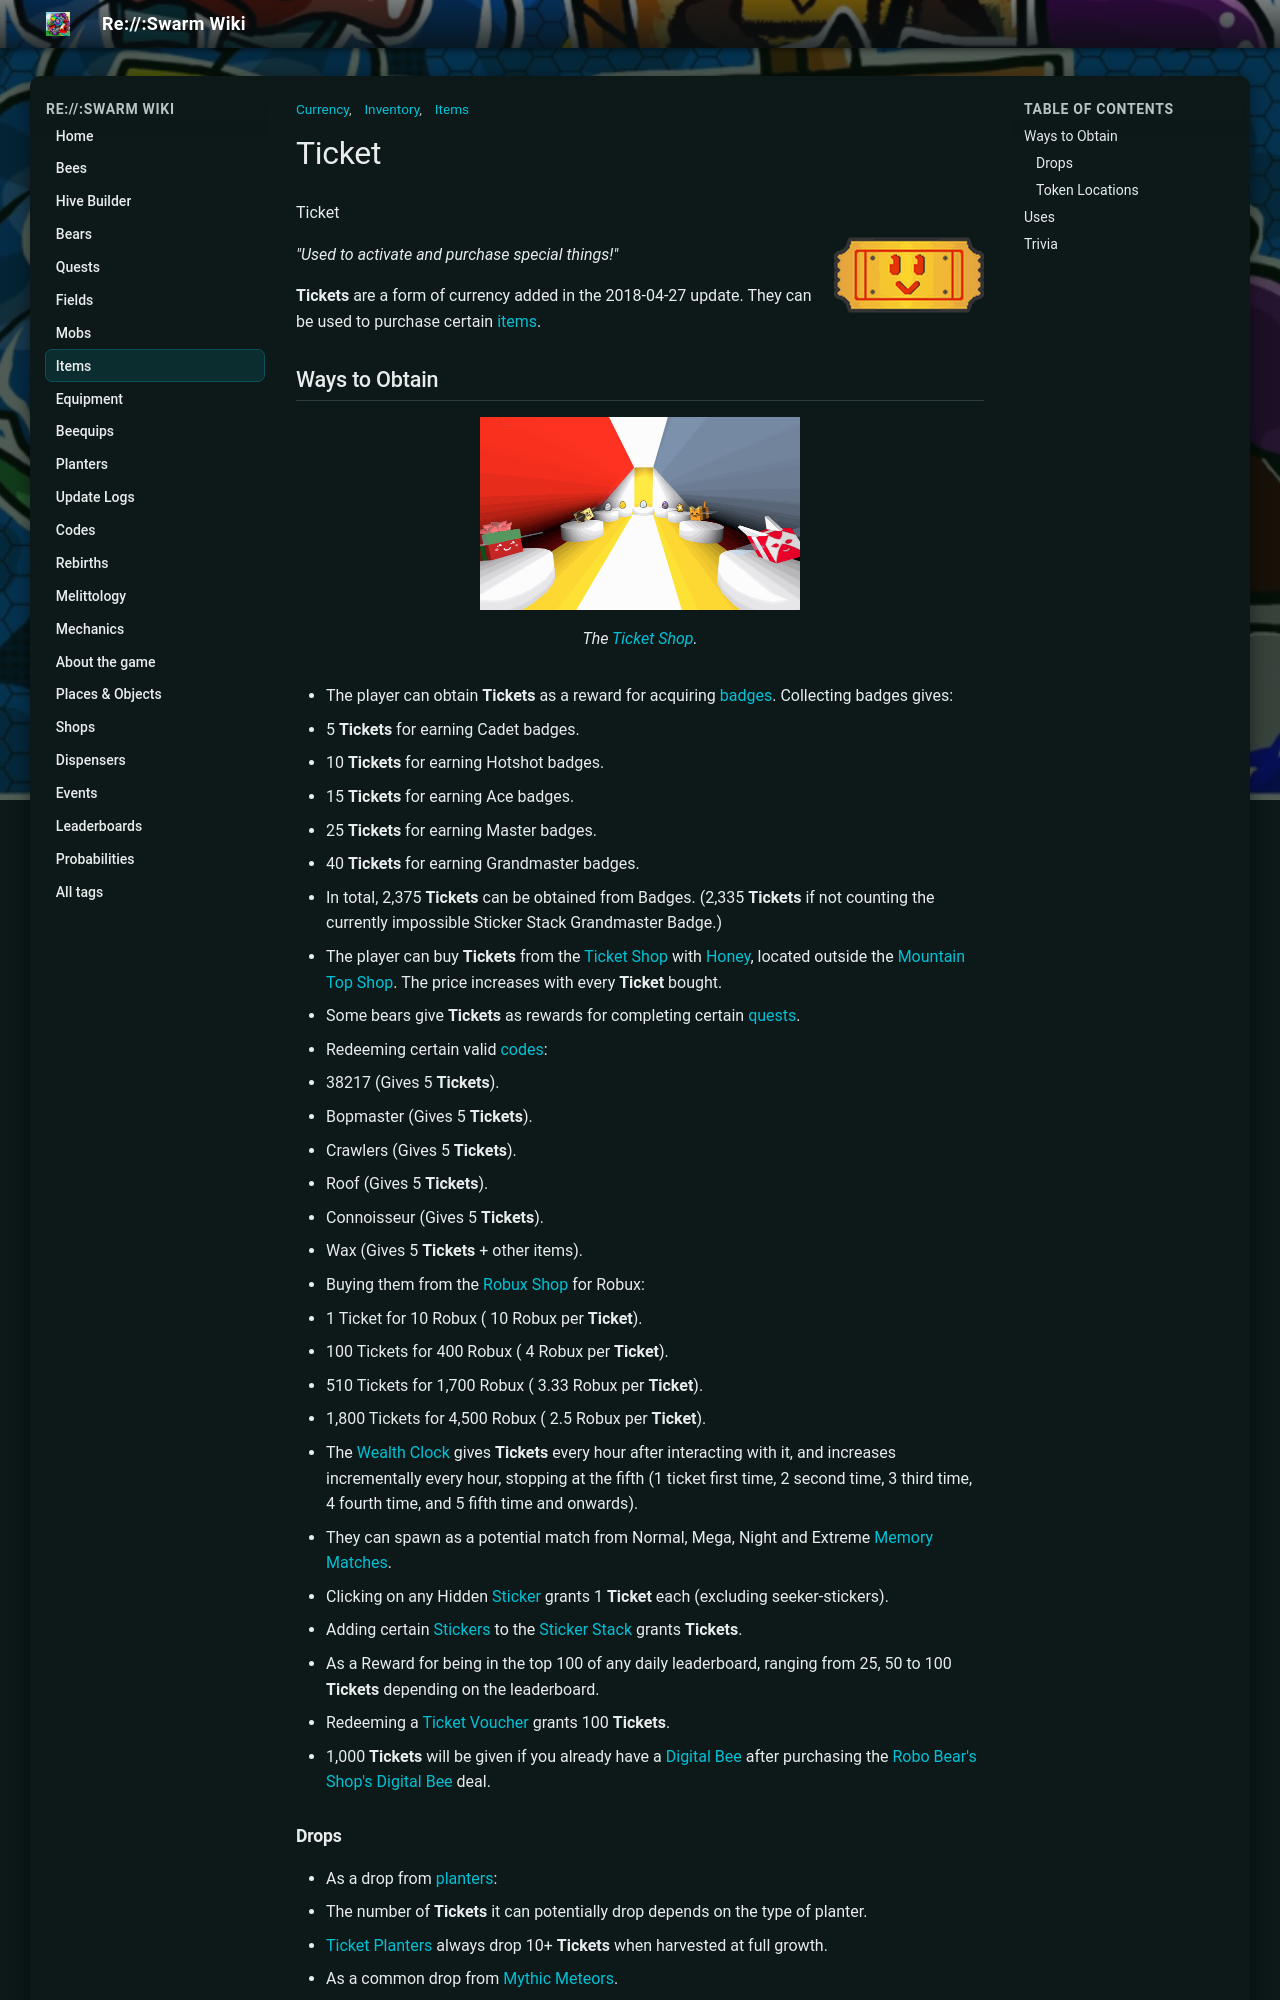

repository: JoaoFranciscoFE/reswarm-wiki · page: ticket.html · generator: mkdocs

---
title: "Ticket"
tags: ["Items", "Inventory", "Currency"]
---

# Ticket

![Ticket](img/Ticket.png){ align=right width=150 }

Ticket

*"Used to activate and purchase special things!"*

**Tickets** are a form of currency added in the 2018-04-27 update. They can be used to purchase certain [items](items.md).

## Ways to Obtain

<figure class="mw-halign-center" style="text-align:center"><img alt="" src="img/places/Ticket_Shop.png" width="320"/><figcaption><p class="caption">The <a href="ticket-shop.html">Ticket Shop</a>.</p></figcaption></figure>

* The player can obtain **Tickets** as a reward for acquiring [badges](badges.md). Collecting badges gives:
  * 5 **Tickets** for earning Cadet badges.
  * 10 **Tickets** for earning Hotshot badges.
  * 15 **Tickets** for earning Ace badges.
  * 25 **Tickets** for earning Master badges.
  * 40 **Tickets** for earning Grandmaster badges.
  * In total, 2,375 **Tickets** can be obtained from Badges. (2,335 **Tickets** if not counting the currently impossible Sticker Stack Grandmaster Badge.)
* The player can buy **Tickets** from the [Ticket Shop](ticket-shop.md) with [Honey](honey.md), located outside the [Mountain Top Shop](mountain-top-shop.md). The price increases with every **Ticket** bought.
* Some bears give **Tickets** as rewards for completing certain [quests](quests.md).
* Redeeming certain valid [codes](codes.md):
  * 38217 (Gives 5 **Tickets**).
  * Bopmaster (Gives 5 **Tickets**).
  * Crawlers (Gives 5 **Tickets**).
  * Roof (Gives 5 **Tickets**).
  * Connoisseur (Gives 5 **Tickets**).
  * Wax (Gives 5 **Tickets** + other items).
* Buying them from the [Robux Shop](robux-shop.md) for Robux:
  * 1 Ticket for 10 Robux ( 10 Robux per **Ticket**).
  * 100 Tickets for 400 Robux ( 4 Robux per **Ticket**).
  * 510 Tickets for 1,700 Robux ( 3.33 Robux per **Ticket**).
  * 1,800 Tickets for 4,500 Robux ( 2.5 Robux per **Ticket**).
* The [Wealth Clock](wealth-clock.md) gives **Tickets** every hour after interacting with it, and increases incrementally every hour, stopping at the fifth (1 ticket first time, 2 second time, 3 third time, 4 fourth time, and 5 fifth time and onwards).
* They can spawn as a potential match from Normal, Mega, Night and Extreme [Memory Matches](memory-match.md).
* Clicking on any Hidden [Sticker](sticker.md) grants 1 **Ticket** each (excluding seeker-stickers).
* Adding certain [Stickers](sticker.md) to the [Sticker Stack](sticker-stack.md) grants **Tickets**.
* As a Reward for being in the top 100 of any daily leaderboard, ranging from 25, 50 to 100 **Tickets** depending on the leaderboard.
* Redeeming a [Ticket Voucher](sticker.md#Sticker_Index) grants 100 **Tickets**.
* 1,000 **Tickets** will be given if you already have a [Digital Bee](digital-bee.md) after purchasing the [Robo Bear's Shop's](robo-bear-s-shop.md) [Digital Bee](digital-bee.md) deal.

### Drops

* As a drop from [planters](planter.md):
  * The number of **Tickets** it can potentially drop depends on the type of planter.
  * [Ticket Planters](ticket-planter.md) always drop 10+ **Tickets** when harvested at full growth.
* As a common drop from [Mythic Meteors](mythic-meteor-shower.md).
* As a drop from [Stockings](stockings.md).
* There is a chance of getting a **Ticket** as a reward for defeating [mobs](mobs.md). The probability depends on the type of mob as well as the player's Loot Luck.
* [Tunnel Bear](tunnel-bear.md), [Stump Snail](stump-snail.md), and [King Beetle](king-beetle.md) are guaranteed to grant **Tickets** upon defeat.
* [Wild Windy Bee](wild-windy-bee.md) will yield a limited amount of **Tickets** per day.
* The [Commando Chick](commando-chick.md) will always drop 1 **Ticket** upon being captured.
  * Capturing it for the 25th time rewards 100 **Tickets**.

* Defeating [Snowbear](snowbear.md) will drop an amount of **Tickets** equal its level upon defeat.
* Completing a [Robo Party](robo-party-cake.md#Robo_Party) will reward an amount of **Tickets** equal to the party's rank.
* Through a [Cub Buddy](cub-buddy.md#Skins) gift.
* [Puffshrooms](puffshroom.md) drop **Tickets** (the rarer the Puffshroom, the more it gives).
* [Honeystorms](honeystorm.md) are guaranteed to spawn **Ticket** tokens.
* As a rare drop from [Festive Gifts](ability-tokens.md#Festive_Gift).
* As a [Sprout](sprout.md) reward, besides Moon and Debug variants (the rarer the sprout, the more **Tickets** it will yield; rare sprouts and above guarantee **Tickets**).
* [Sparkles](sparkles.md) may yield **Tickets**.
* Very rarely, [flowers](flowers.md) may generate a **Ticket** token. The base probability is around 1/1000 (0.1%), however it does increase with [Loot Luck](loot-luck.md) and [Ticket Chance](system-page.md#Ticket_Chance).

### Token Locations

* On top of the biggest pineapple in the [Pineapple Patch](pineapple-patch.md). Grants 3 **Tickets**.
* At the back of the cave that the spider comes from. Grants 1 **Ticket**.
* In the back of [Red HQ](red-hq.md), near the ceiling (the best way to get it seems to be to get x5 [Haste](ability-tokens.md#Haste), climb on top of the [teleporter](red-teleporter.md), jump up and walk on the edge of the leaderboard, and then glide to the **Ticket**. The enhanced jump ability granted by certain hats, boots, and/or the [bear morph](ability-tokens.md#Bear_Morph) will also help).
* Next to the Glider inside the [Mountain Top Shop](mountain-top-shop.md).
* On a platform in the [Cloud Obby](obstacle-courses.md#Cloud_Obby), fairly high above the [Pine Tree Forest](pine-tree-forest.md) and [Pumpkin Patch](pumpkin-patch.md). Grants 5 **Tickets**. (Jump off the tip of the red shoulder guard of the 30 Bee Gate, then glide or parachute down to it).
* On a small ledge between the [Lion Bee Gate](lion-bee-gate.md) and the [Brave Bee Gate](brave-bee-gate.md). Grants 5 **Tickets**. The player must use the slingshot and move to the left. Parachute at the right moment to land on the rock. Alternative: Jump down from in front of the Lion Bee Gate. A Parachute/Glider can be helpful, but not absolutely necessary.
* Behind the red shoulder guard of the [Bear Gate](bear-gate.md) (i.e. inside the 30 Bee Area). Grants 10 **Tickets**.
* On the awning over [Mother Bear's](mother-bear.md) area. (Easily reached from the ramp that leads to the [Honey Bee Gate](honey-bee-gate.md)). Grants 1 **Ticket**.
* On top of the [Ant Gate](ant-gate.md). Grants 5 **Tickets**. (Reachable by jumping on top of the [Stinger Shop](stinger-shop.md), then crossing to the ledge.
* Behind the [Honey Dispenser](honey-dispenser.md) in the [Lava Obby](obstacle-courses.md). Upon entering, immediately turn right, and jump up onto the ledge. Grants 3 **Tickets**. This replaced one of the Plastic Egg locations.
* Underneath the [Basic Bee Gate](basic-bee-gate.md) ramp, where [Honey Bee](honey-bee-npc.md) used to be. Grants 3 **Tickets**. This replaced one of the Plastic Egg locations, when they were removed.
* In the [Blue Maze](mazes.md#Blue_Maze), turn left and then take the first right. Grants 5 **Tickets**. This replaced one of the Plastic Egg locations.
* Inside the tunnel behind the [Coconut Dispenser](coconut-dispenser.md) in the [Coconut Cave](coconut-cave.md). Grants 5 **Tickets**.

## Uses

<figure class="mw-halign-center" style="text-align:center"><img alt="" src="img/places/Ticket_Tent.png" width="320"/><figcaption><p class="caption">The Ticket Tent.</p></figcaption></figure>

* Buying a [Royal Jelly](royal-jelly.md) From the [Royal Jelly Dispenser](royal-jelly-dispenser.md) for 6 **Tickets** with a cooldown of 3 seconds.
* Buying [Gumdrops](gumdrops.md) from the [Gumdrop Shop](gumdrop-shop.md) at the cost of 1 **Ticket** per 3 [Gumdrops](gumdrops.md).
* Buying [Stingers](stinger.md) from the [Stinger Shop](stinger-shop.md) at the cost of 10 **Tickets** per [Stinger](stinger.md).
* Buying [Magic Beans](magic-bean.md) from the [Magic Bean Shop](magic-bean-shop.md) at the cost of 20 **Tickets** per [Magic Bean](magic-bean.md).
* 1 **Ticket** is required to use an [Instant Converter](instant-converter.md).
* 10 **Tickets** are required to use the [Ant Pass Dispenser](ant-pass-dispenser.md).
* The [Ticket Tent](ticket-tent.md) has the following items available:
  * [Silver Egg](egg.md#Silver_Egg) (50 **Tickets**).
  * [Gold Egg](egg.md#Gold_Egg) (100 **Tickets**).
  * [Diamond Egg](egg.md#Diamond_Egg) (400 **Tickets**).
  * [Mythic Egg](egg.md#Mythic_Egg) (2,500 **Tickets**).
  * [Cobalt Bee Egg](egg.md#Cobalt_Bee_Egg) and [Crimson Bee Egg](egg.md#Crimson_Bee_Egg) (250 **Tickets** each, one time purchase).
  * Miscellaneous [Event Bees](bees-event.md) (500 **Tickets** each, one time purchase).
  * [Star Treat](star-treat.md) (1,000 **Tickets**).
* 50 **Tickets** are required to start another [Stick Bug Challenge](stick-bug-challenge.md) when the player's free challenge is already used.
* **Tickets** can be used to speed up materials that are currently being made in the [Blender](blender.md).
* 5 **Tickets** are required to store [nectar](nectar.md) in the [Nectar Pot](nectar-pot.md).
* 50 **Tickets** are required to use the [Robo Pass Dispenser](robo-pass-dispenser.md).
* Varying amounts of **Tickets** can be used to increase the maximum amount of [Beequips](beequip.md) one can hold in their Beequip Storage, requiring 123,500 **Tickets** in total to max it out.
* Varying amounts of **Tickets** (Starting at 20 and capping at 1,000 per upgrade) can be used to increase the maximum amount of [Stickers](sticker.md) one can hold in their Sticker Storage, requiring 42,420 **Tickets** in total to max it out.
* **Tickets**, along with [Honey](honey.md), are used to purchase Beequips in [Dapper Bear's Shop](dapper-bear-s-shop.md).
